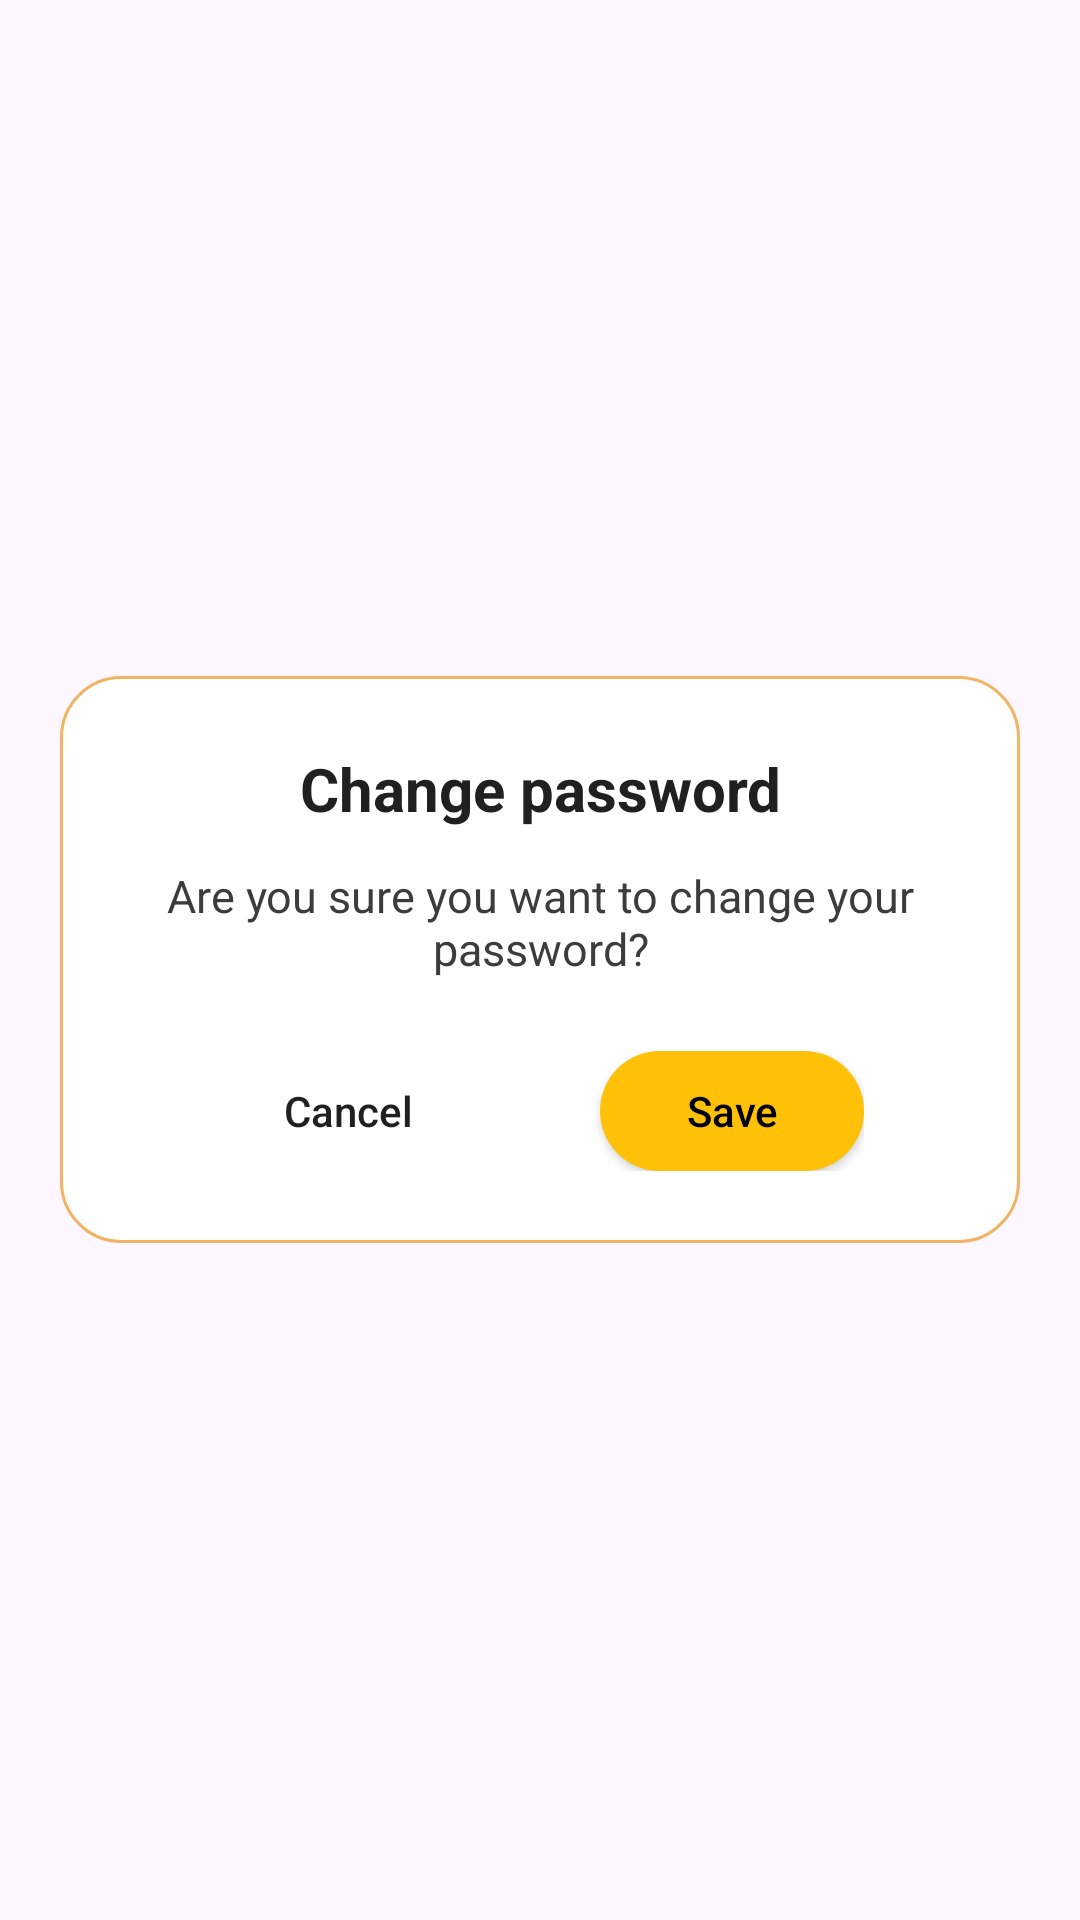

Here is an Android app screen rendered from its layout file. Give the layout XML and the strings, colors and styles it references.
<!-- AndroidManifest.xml: application theme Theme.ChaofanAndShake -->
<!-- res/layout/custom_confirm_dialog.xml -->
<?xml version="1.0" encoding="utf-8"?>
<FrameLayout xmlns:android="http://schemas.android.com/apk/res/android"
    android:layout_width="match_parent"
    android:layout_height="wrap_content"
    android:background="@color/transparent">

    <LinearLayout
        android:id="@+id/dialogRoot"
        android:layout_width="320dp"
        android:layout_height="wrap_content"
        android:orientation="vertical"
        android:padding="24dp"
        android:gravity="center"
        android:background="@drawable/dialog_background"
        android:layout_gravity="center">

        <TextView
            android:id="@+id/dialogTitle"
            android:layout_width="match_parent"
            android:layout_height="wrap_content"
            android:text="Change password"
            android:textColor="@color/meduimblack"
            android:textSize="20sp"
            android:textStyle="bold"
            android:gravity="center" />

        <TextView
            android:id="@+id/dialogMessage"
            android:layout_width="match_parent"
            android:layout_height="wrap_content"
            android:text="Are you sure you want to change your password?"
            android:textColor="@color/gray2"
            android:textSize="15sp"
            android:layout_marginTop="12dp"
            android:gravity="center" />

        <LinearLayout
            android:layout_width="wrap_content"
            android:layout_height="wrap_content"
            android:orientation="horizontal"
            android:layout_marginTop="24dp"
            android:gravity="end">

            <Button
                android:id="@+id/btnCancel"
                android:layout_width="wrap_content"
                android:layout_height="40dp"
                android:text="Cancel"
                android:textColor="@color/meduimblack"
                android:textAllCaps="false"
                android:background="@drawable/btn_light"
                android:layout_marginEnd="40dp" />

            <Button
                android:id="@+id/btnConfirm"
                android:layout_width="wrap_content"
                android:layout_height="40dp"
                android:text="Save"
                android:textColor="@color/black"
                android:textAllCaps="false"
                android:background="@drawable/btn_primary" />
        </LinearLayout>
    </LinearLayout>
</FrameLayout>
<!-- resources referenced by this layout -->
<resources>
  <color name="black">#FF000000</color>
  <color name="gray2">#3C3C3C</color>
  <color name="meduimblack">#212020</color>
  <color name="transparent">#00E6E6F6</color>
  <!-- drawable btn_primary (drawable) -->
  <selector xmlns:android="http://schemas.android.com/apk/res/android">
      <item android:state_pressed="true">
          <shape android:shape="rectangle">
              <solid android:color="#e6b100"/>
              <corners android:radius="20dp"/>
          </shape>
      </item>
      <item>
          <shape android:shape="rectangle">
              <solid android:color="@color/nae"/>
              <corners android:radius="20dp"/>
          </shape>
      </item>
  </selector>
  <!-- drawable dialog_background (drawable) -->
  <shape xmlns:android="http://schemas.android.com/apk/res/android"
      android:shape="rectangle">
      <solid android:color="@color/white" />
      <corners android:radius="20dp" />
      <padding
          android:left="16dp"
          android:top="16dp"
          android:right="16dp"
          android:bottom="16dp" />
      <stroke android:color="@color/prim_login" android:width="1dp"/>
  </shape>
  <style name="Theme.ChaofanAndShake" parent="Base.Theme.ChaofanAndShake" />
  <color name="nae">#FFC107</color>
  <color name="white">#FFFFFFFF</color>
  <color name="prim_login">#F2B362</color>
  <style name="Base.Theme.ChaofanAndShake" parent="Theme.Material3.Light.NoActionBar">
          
          <item name="colorPrimary">@color/prim_login</item>
          <item name="colorPrimaryVariant">@color/prim_login</item>
          <item name="colorSecondary">@color/secon_login</item>
          <item name="colorSecondaryVariant">@color/secon_login</item>
          <item name="android:statusBarColor">@color/prim_login</item>
          <item name="android:windowTranslucentStatus">true</item>
          <item name="android:textColorHint">@android:color/black</item>
          <item name="android:textColor">@android:color/black</item>
      </style>
  <color name="secon_login">#FF9800</color>
</resources>
